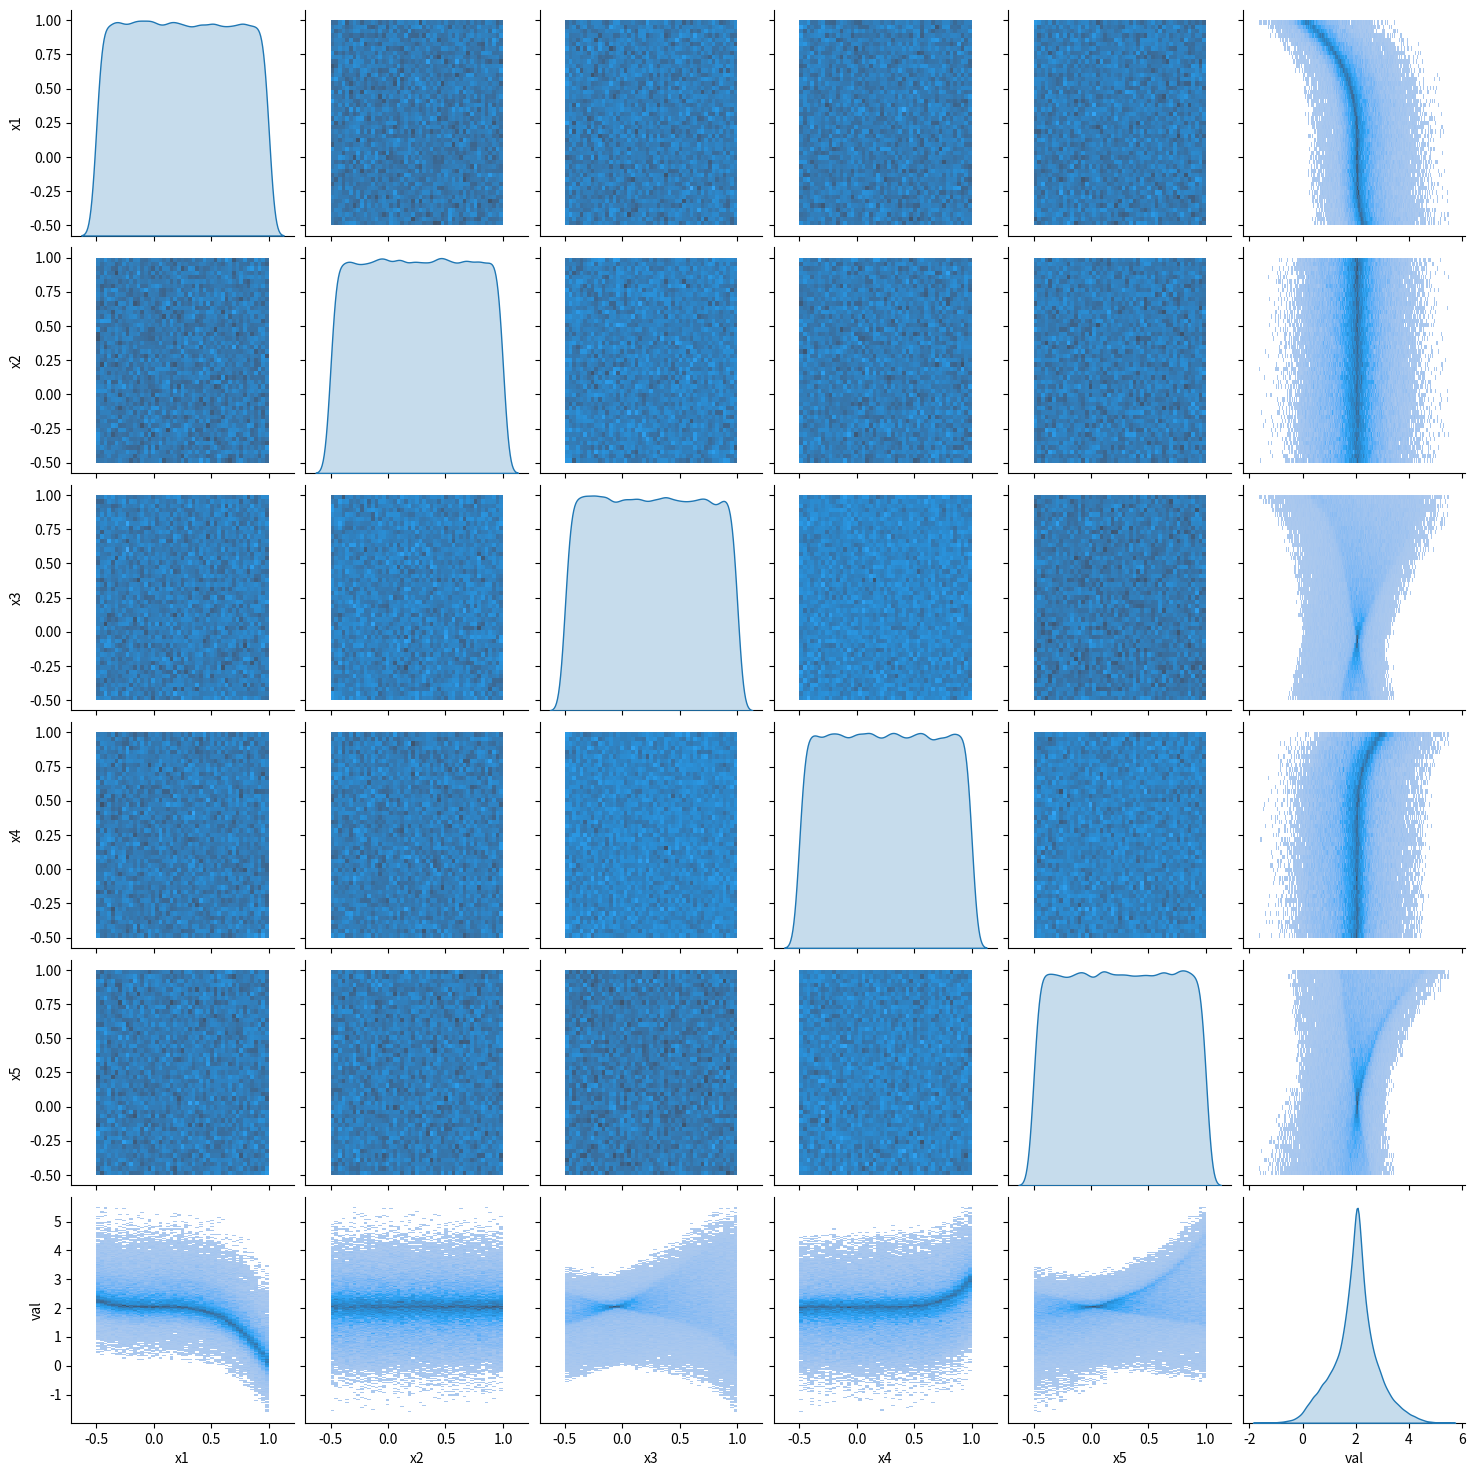

Here is the Python script that generated this plot:
import random
import math
import pandas
import seaborn as sns
import matplotlib.pyplot as plt

def main():
    n = 100000
    a, b = -0.5, 1
    data = []
    for i in range(n):
        x1 = random.uniform(a, b)
        x2 = random.uniform(a, b)
        x3 = random.uniform(a, b)
        x4 = random.uniform(a, b)
        x5 = random.uniform(a, b)
        # val = math.sin(x1*x2*x3*x4*x5) + math.atan(x1*x2) - math.e ** (x4*x5) - (1/(1 + (x1*x2)**2)) + (x3**5)
        val = 0.2 * math.atan(x4*x3) * (1/(1 + x2**2)) - (x3**5) + (2 * math.e ** (x3*x5) + ((x4**5) - 2 * (x1**3))) + (0.05 * math.e ** (x4*x5)) + math.sin(x1*x2 - x3*x4 + x5)/(7+x2)
        row = [x1, x2, x3, x4, x5, val]
        data.append(row)

    df = pandas.DataFrame(data, columns=["x1", "x2", "x3", "x4", "x5", "val"])
    print(df.describe().transform)
    sns.pairplot(df, kind="hist", diag_kind="kde")
    df.to_csv("data_5_features")
    plt.show()

if __name__ == '__main__':
    main()
